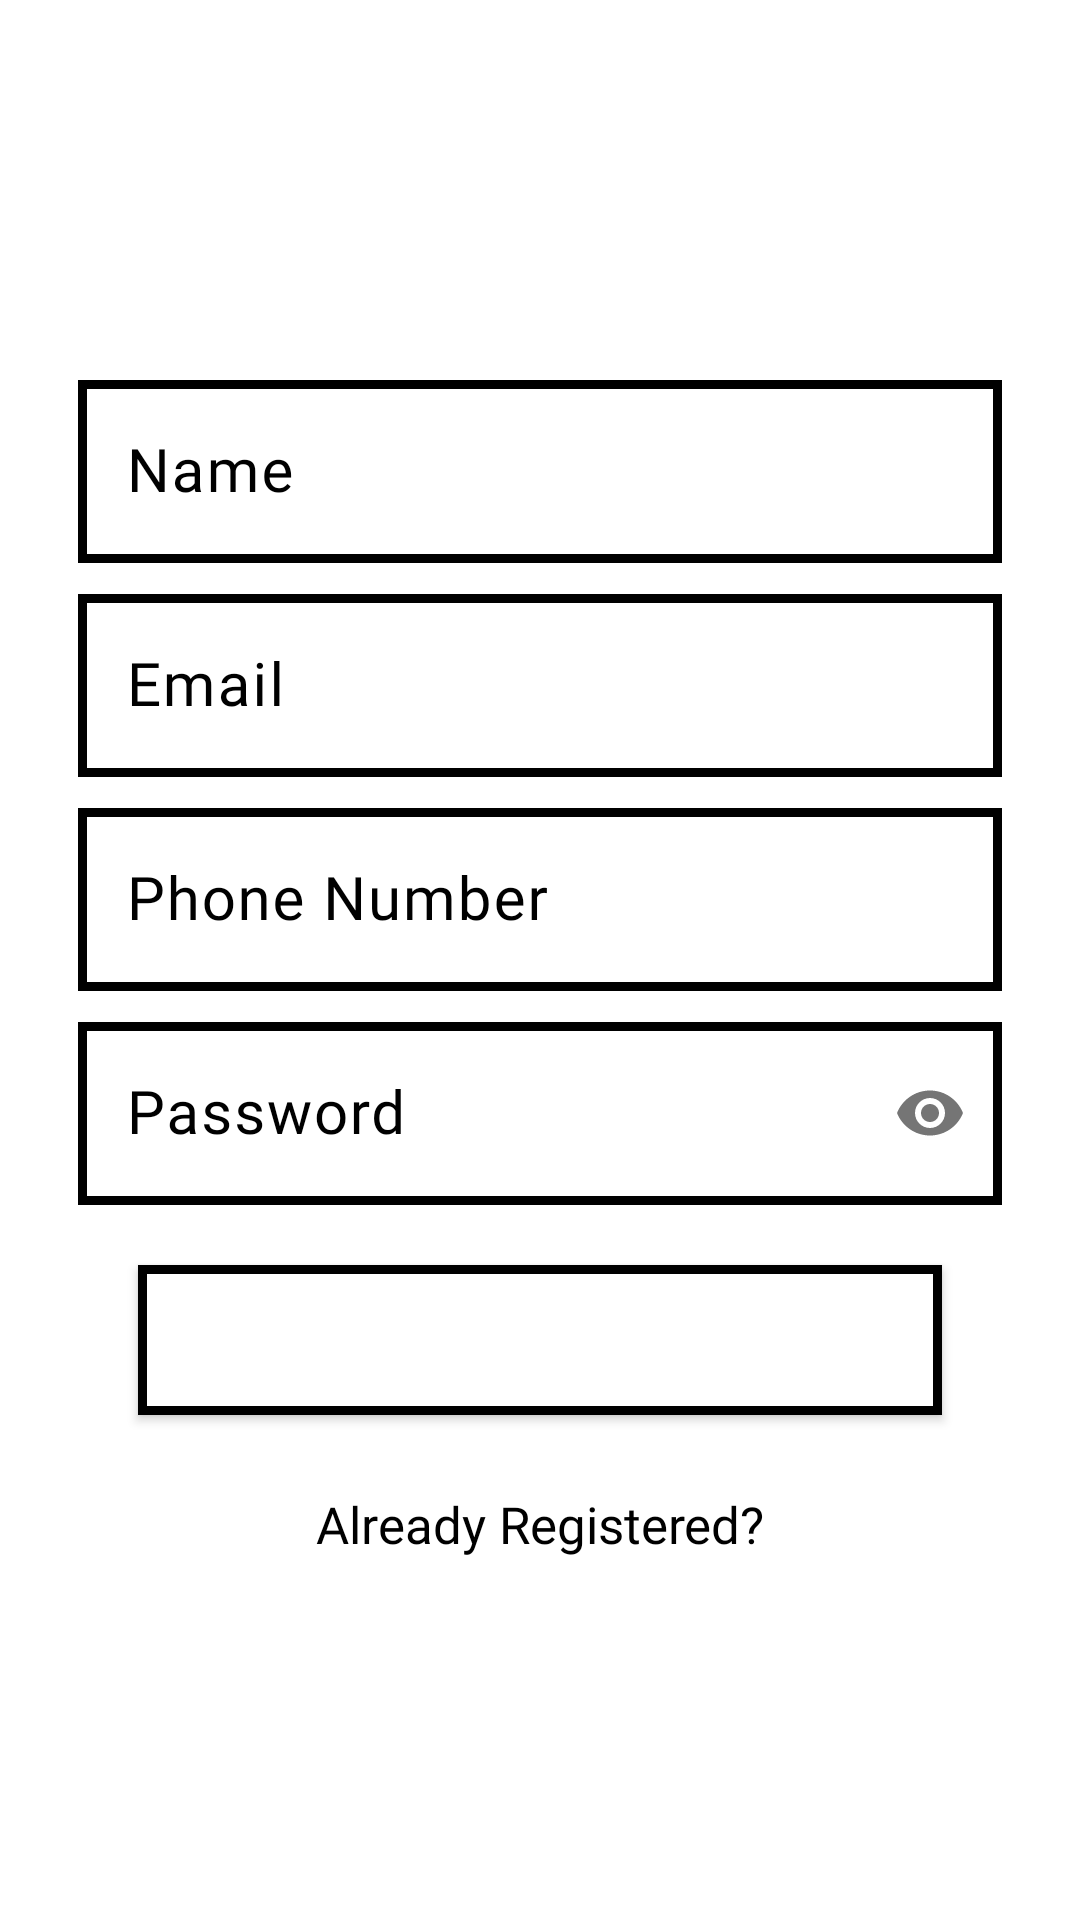

Reconstruct the res/layout file that produces this screen, plus the resources it refers to.
<!-- AndroidManifest.xml: application theme Theme.FWM21 -->
<!-- res/layout/activity_signup.xml -->
<?xml version="1.0" encoding="utf-8"?>
<LinearLayout
    xmlns:android="http://schemas.android.com/apk/res/android"
    xmlns:tools="http://schemas.android.com/tools"
    xmlns:app="http://schemas.android.com/apk/res-auto"
    android:layout_width="match_parent"
    android:layout_height="match_parent"
    android:background="@color/white"
    android:padding="16dp"
    android:gravity="center"
    tools:context=".Signup">

    <LinearLayout
        android:layout_width="match_parent"
        android:layout_height="wrap_content"
        android:orientation="vertical"
        android:gravity="center"
        android:layout_marginTop="-50dp"
        android:layout_marginRight="10dp"
        android:layout_marginLeft="10dp"
        tools:ignore="UselessParent">

        <ImageView
            android:id="@+id/profile"
            android:layout_width="100dp"
            android:layout_height="100dp"
            android:background="@drawable/round_background"
            android:padding="15dp"
            android:src="@drawable/add"
            tools:ignore="ContentDescription" />

        <com.google.android.material.textfield.TextInputLayout
            android:id="@+id/nameError"
            android:layout_width="match_parent"
            android:layout_height="wrap_content"
            android:layout_marginTop="5dp"
            app:hintAnimationEnabled="true"
            android:textColorHint="@color/black"
            app:hintTextColor="@color/black"
            app:boxStrokeColor="@color/black">

            <EditText
                android:id="@+id/name"
                android:layout_width="match_parent"
                android:layout_height="wrap_content"
                android:layout_marginTop="10dp"
                android:background="@drawable/button_rounded"
                android:hint="@string/name"
                android:textSize="20sp"
                android:fontFamily="@font/opensans"
                android:inputType="textNoSuggestions"

                android:textColor="@color/black"
                android:textColorHint="@color/black"
                android:maxLines="1"
                android:singleLine="true"
                android:importantForAutofill="no"/>

        </com.google.android.material.textfield.TextInputLayout>

        <com.google.android.material.textfield.TextInputLayout
            android:id="@+id/emailError"
            android:layout_width="match_parent"
            android:layout_height="wrap_content"
            android:layout_marginTop="5dp"
            app:hintAnimationEnabled="true"
            android:textColorHint="@color/black"
            app:hintTextColor="@color/black"
            app:boxStrokeColor="@color/black">

            <EditText
                android:id="@+id/email"
                android:layout_width="match_parent"
                android:layout_height="wrap_content"
                android:layout_marginTop="10dp"
                android:hint="@string/prompt_email"
                android:textSize="20sp"
                android:fontFamily="@font/opensans"
                android:inputType="textEmailAddress"
                android:background="@drawable/button_rounded"
                android:maxLines="1"
                android:singleLine="true"
                android:textColor="@color/black"
                android:textColorHint="@color/black"
                android:importantForAutofill="no"/>

        </com.google.android.material.textfield.TextInputLayout>

        <com.google.android.material.textfield.TextInputLayout
            android:id="@+id/phoneError"
            android:layout_width="match_parent"
            android:layout_height="wrap_content"
            android:layout_marginTop="5dp"
            app:hintAnimationEnabled="true"
            android:textColorHint="@color/black"
            app:hintTextColor="@color/black"
            app:boxStrokeColor="@color/black">

            <EditText
                android:id="@+id/phone"
                android:layout_width="match_parent"
                android:layout_height="wrap_content"
                android:layout_marginTop="10dp"
                android:hint="@string/phone_number"
                android:textSize="20sp"
                android:fontFamily="@font/opensans"
                android:maxLength="13"
                android:background="@drawable/button_rounded"
                android:inputType="phone"
                android:maxLines="1"
                android:singleLine="true"
                android:textColor="@color/black"
                android:textColorHint="@color/black"
                android:importantForAutofill="no"/>

        </com.google.android.material.textfield.TextInputLayout>

        <com.google.android.material.textfield.TextInputLayout
            android:id="@+id/passError"
            android:layout_width="match_parent"
            android:layout_height="wrap_content"
            app:passwordToggleEnabled="true"
            android:layout_marginTop="5dp"
            app:hintAnimationEnabled="true"
            android:textColorHint="@color/black"
            app:hintTextColor="@color/black"
            app:boxStrokeColor="@color/black">

            <EditText
                android:id="@+id/password"
                android:layout_width="match_parent"
                android:layout_height="wrap_content"
                android:layout_marginTop="10dp"
                android:hint="@string/prompt_password"
                android:textSize="20sp"
                android:fontFamily="@font/opensans"
                android:inputType="textPassword"
                android:background="@drawable/button_rounded"
                android:maxLines="1"
                android:singleLine="true"
                android:textColor="@color/black"
                android:textColorHint="@color/black"
                android:importantForAutofill="no"/>

        </com.google.android.material.textfield.TextInputLayout>

        <Button
            android:id="@+id/register"
            android:layout_width="match_parent"
            android:layout_height="50dp"
            android:layout_margin="20dp"
            android:background="@drawable/button_rounded"
            android:text="@string/register"
            android:textColor="@android:color/white"
            android:textSize="16sp"/>

        <TextView
            android:id="@+id/login"
            android:layout_width="match_parent"
            android:layout_height="wrap_content"
            android:layout_marginTop="5dp"
            android:layout_marginBottom="5dp"
            android:gravity="center"
            android:text="@string/not_register"
            android:textColor="@color/black"
            android:fontFamily="@font/opensans"
            android:textSize="17sp"/>

    </LinearLayout>
</LinearLayout>
<!-- resources referenced by this layout -->
<resources>
  <color name="black">#FF000000</color>
  <color name="white">#FFFFFFFF</color>
  <!-- drawable button_rounded (drawable) -->
  <?xml version="1.0" encoding="utf-8"?>
  <shape xmlns:android="http://schemas.android.com/apk/res/android"
      android:shape="rectangle">
      <solid
          android:color="@color/white"/>
      <corners
          android:radius="0dp"/>
      <stroke android:width="3dp" android:color="@color/black" />
  </shape>
  <string name="name">Name</string>
  <string name="not_register">Already Registered?</string>
  <string name="phone_number">Phone Number</string>
  <string name="prompt_email">Email</string>
  <string name="prompt_password">Password</string>
  <string name="register">Register</string>
  <style name="Theme.FWM21" parent="Base.Theme.FWM21" />
  <style name="Base.Theme.FWM21" parent="Theme.Material3.DayNight.NoActionBar">
          
          
      </style>
</resources>
